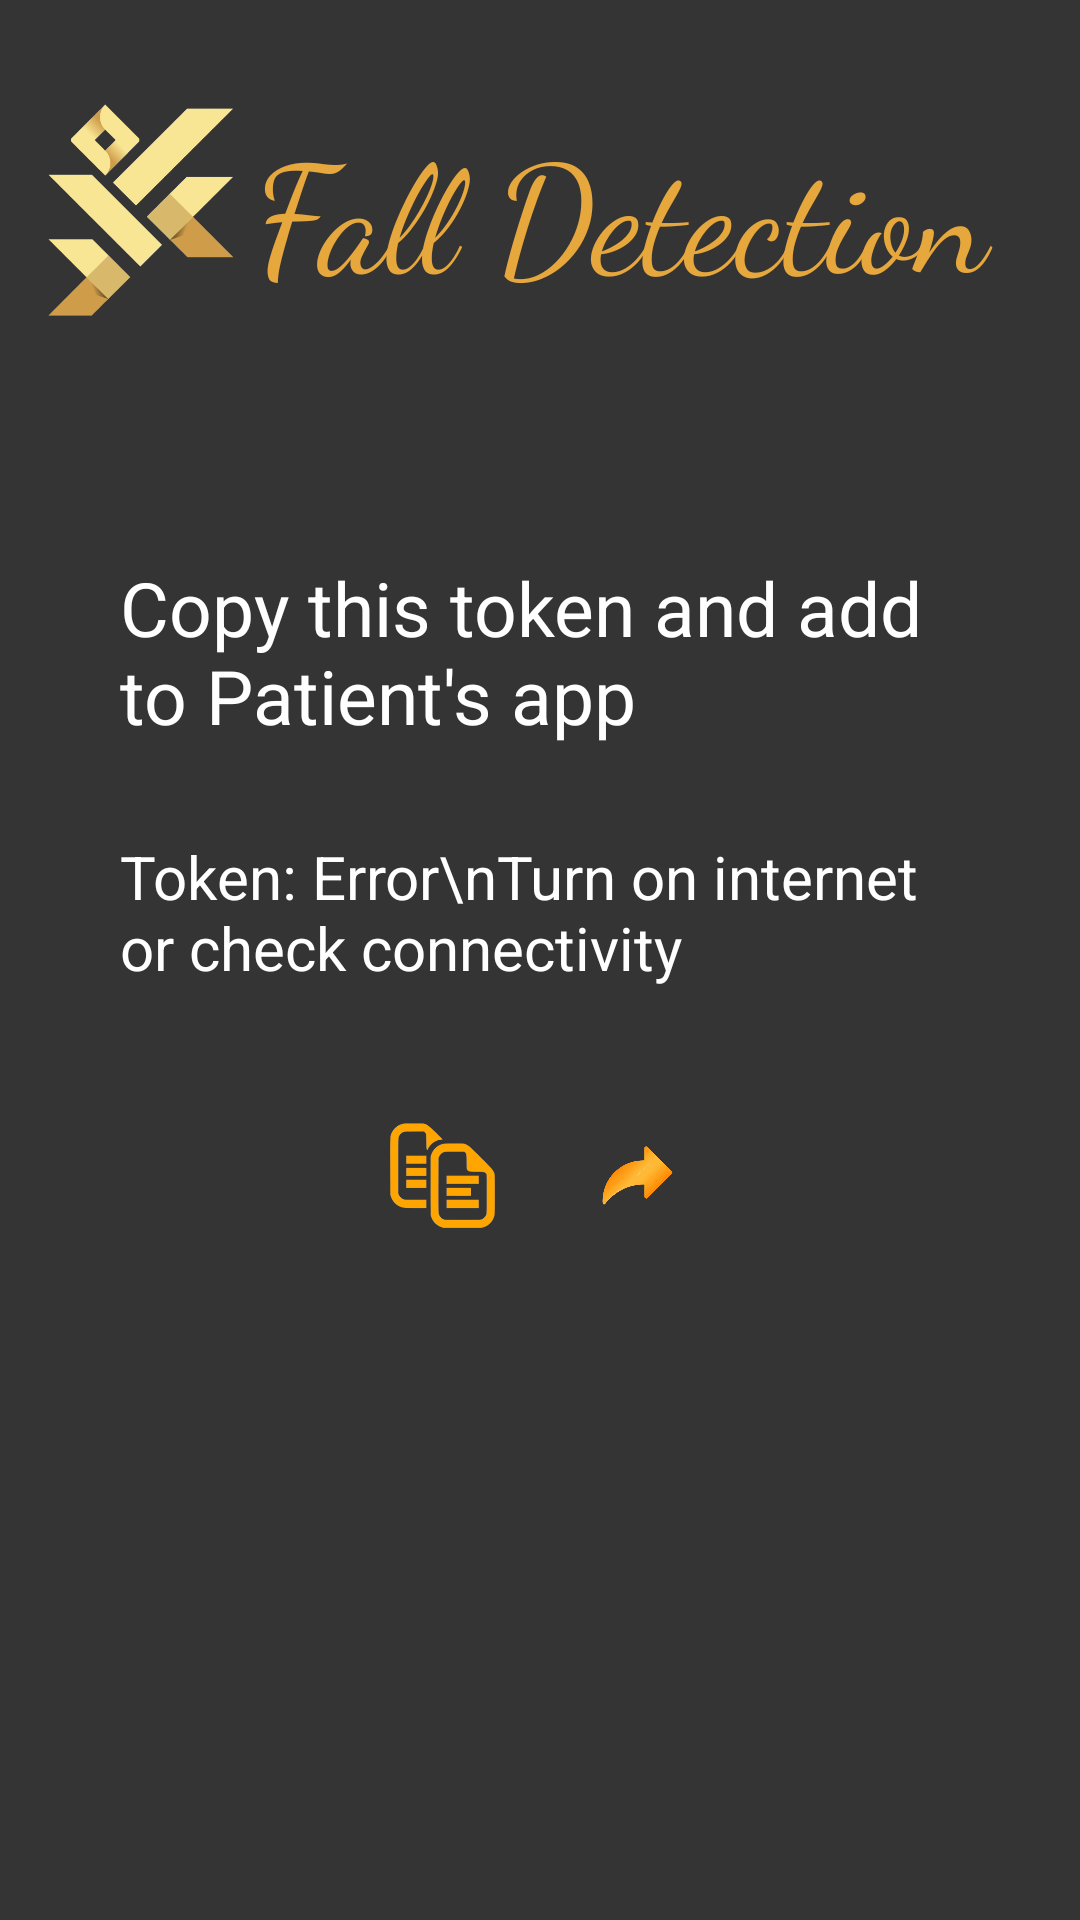

Reconstruct the res/layout file that produces this screen, plus the resources it refers to.
<!-- AndroidManifest.xml: application theme Theme.Fall -->
<!-- res/layout/activity_caretaker.xml -->
<?xml version="1.0" encoding="utf-8"?>
<RelativeLayout xmlns:android="http://schemas.android.com/apk/res/android"
    xmlns:app="http://schemas.android.com/apk/res-auto"
    xmlns:tools="http://schemas.android.com/tools"
    android:layout_width="match_parent"
    android:layout_height="match_parent"
    android:orientation="vertical"
    android:background="#343434"
    tools:context=".caretaker">

    <ImageView
        android:layout_width="match_parent"
        android:layout_height="435dp"
        android:layout_marginBottom="470dp" />

    <TextView
        android:layout_width="311dp"
        android:layout_height="102dp"
        android:layout_marginLeft="85dp"
        android:layout_marginTop="35dp"
        android:fontFamily="cursive"
        android:text="Fall Detection"
        android:textColor="#E6A73D"
        android:textSize="50sp" />
    <ImageView
        android:layout_width="88dp"
        android:layout_height="100dp"
        android:layout_marginTop="20dp"
        android:src="@drawable/logo" />

    <LinearLayout
        android:layout_width="match_parent"
        android:layout_height="match_parent"
        android:layout_centerInParent="true"
        android:layout_marginStart="20dp"
        android:layout_marginTop="20dp"
        android:layout_marginEnd="20dp"
        android:layout_marginBottom="20dp"
        android:gravity="center"
        android:orientation="vertical"
        android:padding="20dp">

        <TextView
            android:layout_width="match_parent"
            android:layout_height="wrap_content"
            android:text="Copy this token and add to Patient's app"
            android:layout_marginBottom="30dp"
            android:textColor="@color/white"
            android:textSize="25sp" />
        <TextView
            android:id="@+id/text"
            android:layout_width="match_parent"
            android:layout_height="wrap_content"
            android:text="Token: Error\nTurn on internet or check connectivity"
            android:textColor="@color/white"
            android:textSize="20sp" />

        <LinearLayout
            android:layout_width="wrap_content"
            android:layout_height="wrap_content"
            android:layout_margin="40dp"
            android:layout_gravity="center_horizontal"
            android:orientation="horizontal">

            <ImageView
                android:id="@+id/copy"
                android:layout_marginRight="30dp"
                android:layout_width="35dp"
                android:layout_height="45dp"
                android:src="@drawable/copy" />

            <ImageView
                android:id="@+id/share"
                android:layout_width="35dp"
                android:layout_height="45dp"
                android:src="@drawable/share"/>

        </LinearLayout>

    </LinearLayout>

</RelativeLayout>
<!-- resources referenced by this layout -->
<resources>
  <!-- drawable copy: png bitmap (drawable-v24, 11823 bytes) -->
  <!-- drawable logo: png bitmap (drawable-v24, 23390 bytes) -->
  <!-- drawable share: png bitmap (drawable-v24, 57392 bytes) -->
  <style name="Theme.Fall" parent="Theme.AppCompat.DayNight.NoActionBar">
          
          <item name="colorPrimary">@color/purple_500</item>
          <item name="colorPrimaryVariant">#E6A73D</item>
          <item name="colorOnPrimary">@color/white</item>
          
          <item name="colorSecondary">@color/teal_200</item>
          <item name="colorSecondaryVariant">@color/teal_700</item>
          <item name="colorOnSecondary">@color/black</item>
          
          <item name="android:statusBarColor" tools:targetApi="l">?attr/colorPrimaryVariant</item>
          
      </style>
  <!-- not gathered from this repository: default colours our renderer supplied (Android Studio template values) -->
  <color name="purple_500">#FF6200EE</color>
  <color name="teal_200">#FF03DAC5</color>
  <color name="teal_700">#FF018786</color>
  <color name="black">#FF000000</color>
  <color name="white">#FFFFFFFF</color>
</resources>
